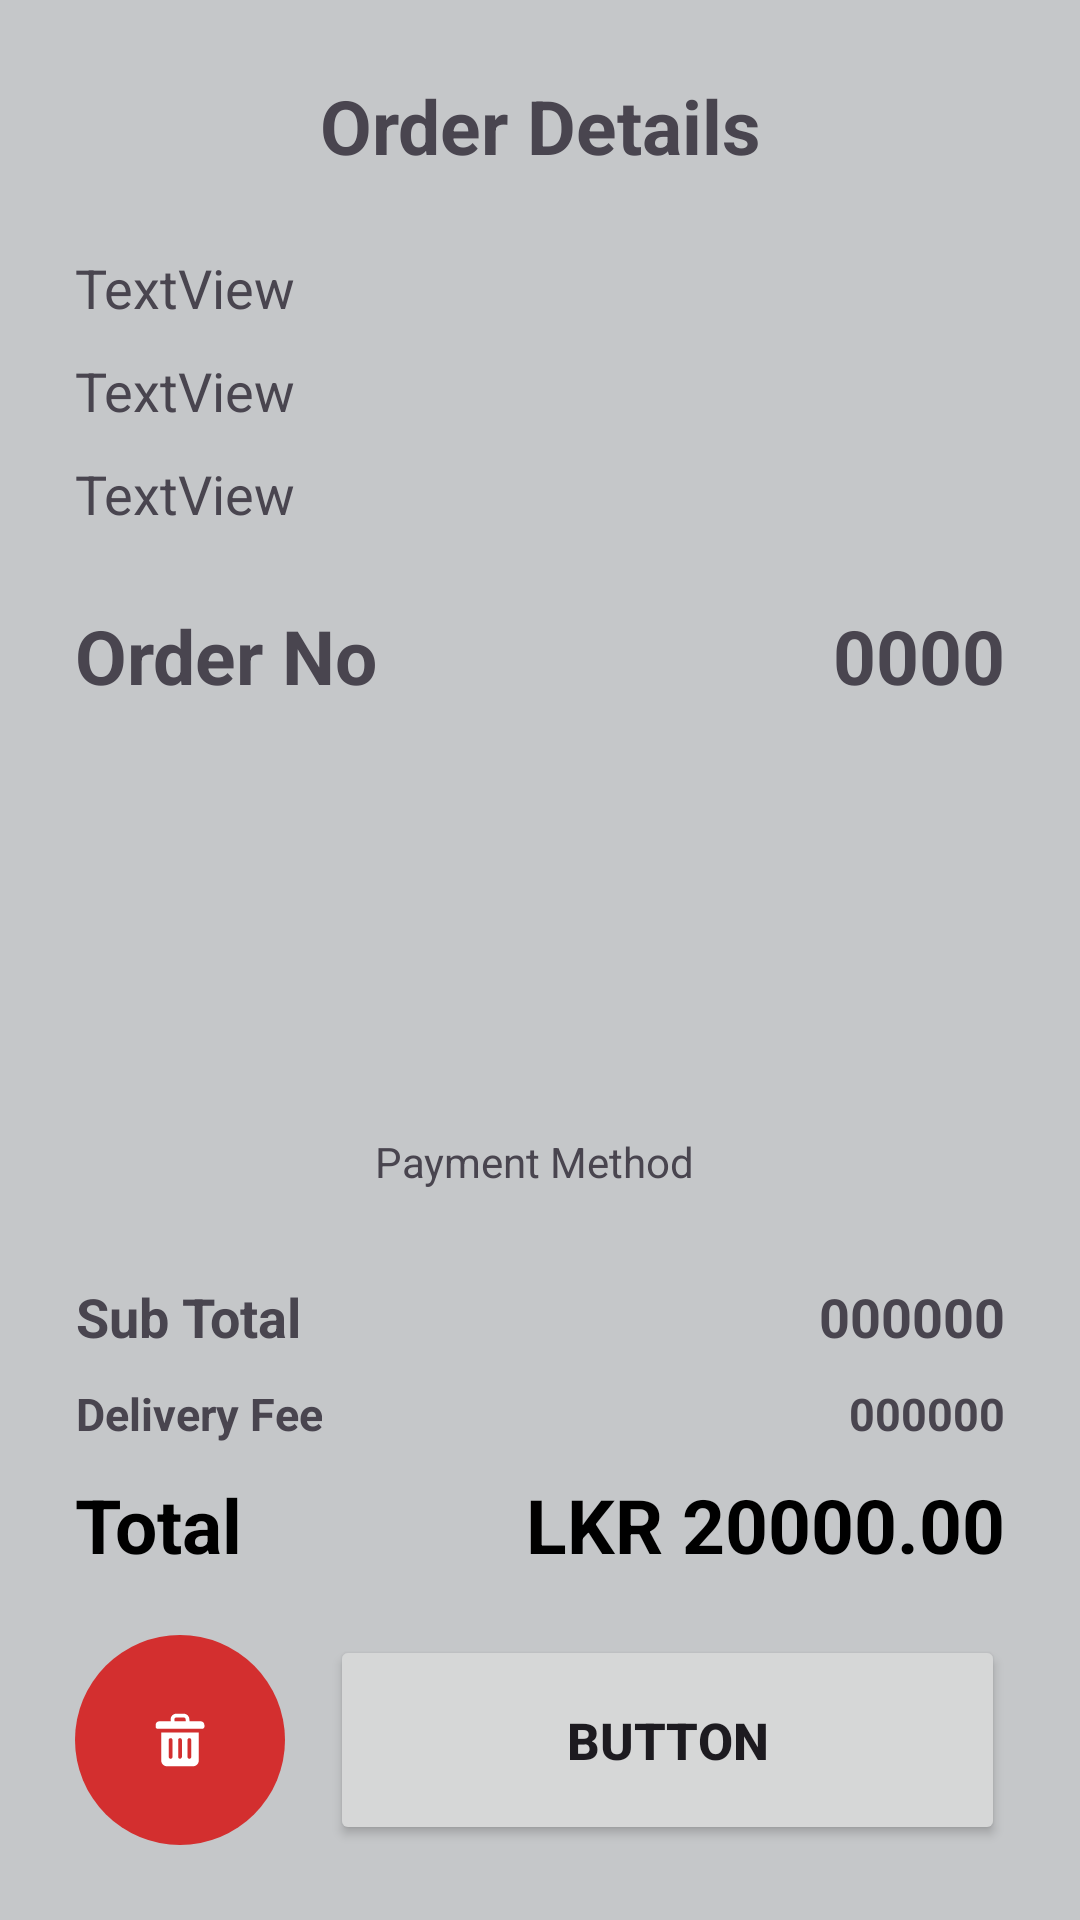

This screen was rendered from an Android layout file. Write that file and the resources it references.
<!-- AndroidManifest.xml: application theme Theme.MomoFoods -->
<!-- res/layout/activity_admin_order_update.xml -->
<?xml version="1.0" encoding="utf-8"?>
<androidx.constraintlayout.widget.ConstraintLayout xmlns:android="http://schemas.android.com/apk/res/android"
    xmlns:app="http://schemas.android.com/apk/res-auto"
    xmlns:tools="http://schemas.android.com/tools"
    android:id="@+id/main"
    android:layout_width="match_parent"
    android:layout_height="match_parent"
    android:background="@color/material_dynamic_neutral80"
    tools:context=".AdminOrderUpdateActivity">

    <TextView
        android:id="@+id/textView110"
        android:layout_width="wrap_content"
        android:layout_height="wrap_content"
        android:layout_marginBottom="30dp"
        android:text="Payment Method "
        app:layout_constraintBottom_toTopOf="@+id/textView107"
        app:layout_constraintEnd_toEndOf="parent"
        app:layout_constraintStart_toStartOf="parent" />

    <TextView
        android:id="@+id/textView104"
        android:layout_width="0dp"
        android:layout_height="wrap_content"
        android:layout_marginBottom="10dp"
        android:text="@string/invoice_text_11"
        android:textAlignment="textEnd"
        android:textSize="15sp"
        android:textStyle="bold"
        app:layout_constraintBottom_toTopOf="@+id/textView108"
        app:layout_constraintStart_toStartOf="@+id/textView108" />

    <TextView
        android:id="@+id/textView105"
        android:layout_width="0dp"
        android:layout_height="wrap_content"
        android:layout_marginBottom="10dp"
        android:text="@string/invoice_text_12"
        android:textAlignment="textEnd"
        android:textSize="18sp"
        android:textStyle="bold"
        app:layout_constraintBottom_toTopOf="@+id/textView104"
        app:layout_constraintStart_toStartOf="@+id/textView104" />

    <TextView
        android:id="@+id/textView106"
        android:layout_width="0dp"
        android:layout_height="wrap_content"
        android:text="@string/invoice_text_8"
        android:textAlignment="textEnd"
        android:textSize="15sp"
        android:textStyle="bold"
        app:layout_constraintBottom_toBottomOf="@+id/textView104"
        app:layout_constraintEnd_toEndOf="@+id/textView109"
        app:layout_constraintTop_toTopOf="@+id/textView104" />

    <TextView
        android:id="@+id/textView107"
        android:layout_width="0dp"
        android:layout_height="wrap_content"
        android:text="@string/invoice_text_8"
        android:textAlignment="textEnd"
        android:textSize="18sp"
        android:textStyle="bold"
        app:layout_constraintBottom_toBottomOf="@+id/textView105"
        app:layout_constraintEnd_toEndOf="@+id/textView106" />

    <TextView
        android:id="@+id/textView108"
        android:layout_width="wrap_content"
        android:layout_height="wrap_content"
        android:text="@string/invoice_text_9"
        android:textColor="@color/black"
        android:textSize="25sp"
        android:textStyle="bold"
        app:layout_constraintBottom_toBottomOf="@+id/textView109"
        app:layout_constraintStart_toStartOf="@+id/imageButton9"
        app:layout_constraintTop_toTopOf="@+id/textView109" />

    <TextView
        android:id="@+id/textView109"
        android:layout_width="wrap_content"
        android:layout_height="wrap_content"
        android:layout_marginEnd="25dp"
        android:layout_marginBottom="20dp"
        android:text="@string/invoice_text_10"
        android:textColor="@color/black"
        android:textSize="25sp"
        android:textStyle="bold"
        app:layout_constraintBottom_toTopOf="@+id/button12"
        app:layout_constraintEnd_toEndOf="parent" />

    <Button
        android:id="@+id/button12"
        android:layout_width="0dp"
        android:layout_height="70dp"
        android:layout_marginStart="15dp"
        android:layout_marginEnd="25dp"
        android:layout_marginBottom="25dp"
        android:text="Button"
        android:textSize="17sp"
        android:textStyle="bold"
        app:layout_constraintBottom_toBottomOf="parent"
        app:layout_constraintEnd_toEndOf="parent"
        app:layout_constraintStart_toEndOf="@+id/imageButton9" />

    <ImageButton
        android:id="@+id/imageButton9"
        android:layout_width="70dp"
        android:layout_height="70dp"
        android:layout_marginStart="25dp"
        android:layout_marginBottom="25dp"
        android:background="@drawable/admin_delete_styles"
        app:layout_constraintBottom_toBottomOf="parent"
        app:layout_constraintStart_toStartOf="parent"
        app:srcCompat="@drawable/_844425_can_trash_icon" />

    <TextView
        android:id="@+id/textView92"
        android:layout_width="wrap_content"
        android:layout_height="wrap_content"
        android:layout_marginTop="25dp"
        android:text="@string/admin_text_7"
        android:textAlignment="center"
        android:textSize="25sp"
        android:textStyle="bold"
        app:layout_constraintEnd_toEndOf="parent"
        app:layout_constraintStart_toStartOf="parent"
        app:layout_constraintTop_toTopOf="parent" />

    <TextView
        android:id="@+id/textView93"
        android:layout_width="wrap_content"
        android:layout_height="wrap_content"
        android:layout_marginStart="25dp"
        android:layout_marginTop="25dp"
        android:text="TextView"
        android:textAlignment="textStart"
        android:textSize="18sp"
        app:layout_constraintStart_toStartOf="parent"
        app:layout_constraintTop_toBottomOf="@+id/textView92" />

    <TextView
        android:id="@+id/textView94"
        android:layout_width="wrap_content"
        android:layout_height="wrap_content"
        android:layout_marginStart="25dp"
        android:layout_marginTop="10dp"
        android:text="TextView"
        android:textAlignment="textStart"
        android:textSize="18sp"
        app:layout_constraintStart_toStartOf="parent"
        app:layout_constraintTop_toBottomOf="@+id/textView93" />

    <TextView
        android:id="@+id/textView95"
        android:layout_width="wrap_content"
        android:layout_height="wrap_content"
        android:layout_marginStart="25dp"
        android:layout_marginTop="10dp"
        android:text="TextView"
        android:textAlignment="textStart"
        android:textSize="18sp"
        app:layout_constraintStart_toStartOf="parent"
        app:layout_constraintTop_toBottomOf="@+id/textView94" />

    <TextView
        android:id="@+id/textView96"
        android:layout_width="wrap_content"
        android:layout_height="wrap_content"
        android:layout_marginStart="25dp"
        android:layout_marginTop="25dp"
        android:text="@string/admin_text_8"
        android:textAlignment="center"
        android:textSize="25sp"
        android:textStyle="bold"
        app:layout_constraintStart_toStartOf="parent"
        app:layout_constraintTop_toBottomOf="@+id/textView95" />

    <TextView
        android:id="@+id/textView97"
        android:layout_width="wrap_content"
        android:layout_height="wrap_content"
        android:layout_marginEnd="25dp"
        android:text="0000"
        android:textAlignment="center"
        android:textSize="25sp"
        android:textStyle="bold"
        app:layout_constraintBottom_toBottomOf="@+id/textView96"
        app:layout_constraintEnd_toEndOf="parent"
        app:layout_constraintTop_toTopOf="@+id/textView96" />

    <TableLayout
        android:id="@+id/adminOrdertableLayout"
        android:layout_width="0dp"
        android:layout_height="0dp"
        android:layout_marginStart="25dp"
        android:layout_marginTop="25dp"
        android:layout_marginEnd="25dp"
        android:layout_marginBottom="25dp"
        app:layout_constraintBottom_toTopOf="@+id/textView110"
        app:layout_constraintEnd_toEndOf="parent"
        app:layout_constraintStart_toStartOf="parent"
        app:layout_constraintTop_toBottomOf="@+id/textView96">

        <TableRow
            android:layout_width="match_parent"
            android:layout_height="match_parent" />

        <TableRow
            android:layout_width="match_parent"
            android:layout_height="match_parent" />

        <TableRow
            android:layout_width="match_parent"
            android:layout_height="match_parent" />

        <TableRow
            android:layout_width="match_parent"
            android:layout_height="match_parent" />
    </TableLayout>
</androidx.constraintlayout.widget.ConstraintLayout>
<!-- resources referenced by this layout -->
<resources>
  <color name="black">#FF000000</color>
  <!-- drawable _844425_can_trash_icon (drawable) -->
  <vector xmlns:android="http://schemas.android.com/apk/res/android"
      android:width="20dp"
      android:height="20dp"
      android:viewportWidth="32"
      android:viewportHeight="32">
    <path
        android:fillColor="#FFFFFF"
        android:pathData="M6,12v15c0,1.654 1.346,3 3,3h14c1.654,0 3,-1.346 3,-3V12H6zM12,25c0,0.552 -0.448,1 -1,1s-1,-0.448 -1,-1v-9c0,-0.552 0.448,-1 1,-1s1,0.448 1,1V25zM17,25c0,0.552 -0.448,1 -1,1s-1,-0.448 -1,-1v-9c0,-0.552 0.448,-1 1,-1s1,0.448 1,1V25zM22,25c0,0.552 -0.448,1 -1,1s-1,-0.448 -1,-1v-9c0,-0.552 0.448,-1 1,-1s1,0.448 1,1V25z"/>
    <path
        android:fillColor="#FFFFFF"
        android:pathData="M27,6h-6V5c0,-1.654 -1.346,-3 -3,-3h-4c-1.654,0 -3,1.346 -3,3v1H5C3.897,6 3,6.897 3,8v1c0,0.552 0.448,1 1,1h24c0.552,0 1,-0.448 1,-1V8C29,6.897 28.103,6 27,6zM13,5c0,-0.551 0.449,-1 1,-1h4c0.551,0 1,0.449 1,1v1h-6V5z"/>
  </vector>
  <!-- drawable admin_delete_styles (drawable) -->
  <?xml version="1.0" encoding="utf-8"?>
  <shape
      xmlns:android="http://schemas.android.com/apk/res/android"
      android:shape="rectangle">
  
      <corners android:radius="100dp" />
  
      
      <solid android:color="#D32F2F" />
  
  </shape>
  <string name="admin_text_7">Order Details</string>
  <string name="admin_text_8">Order No</string>
  <string name="invoice_text_10">LKR 20000.00</string>
  <string name="invoice_text_11">Delivery Fee</string>
  <string name="invoice_text_12">Sub Total</string>
  <string name="invoice_text_8">000000</string>
  <string name="invoice_text_9">Total</string>
  <style name="Theme.MomoFoods" parent="Base.Theme.MomoFoods" />
  <style name="Base.Theme.MomoFoods" parent="Theme.Material3.DayNight.NoActionBar">
          
          
      </style>
</resources>
